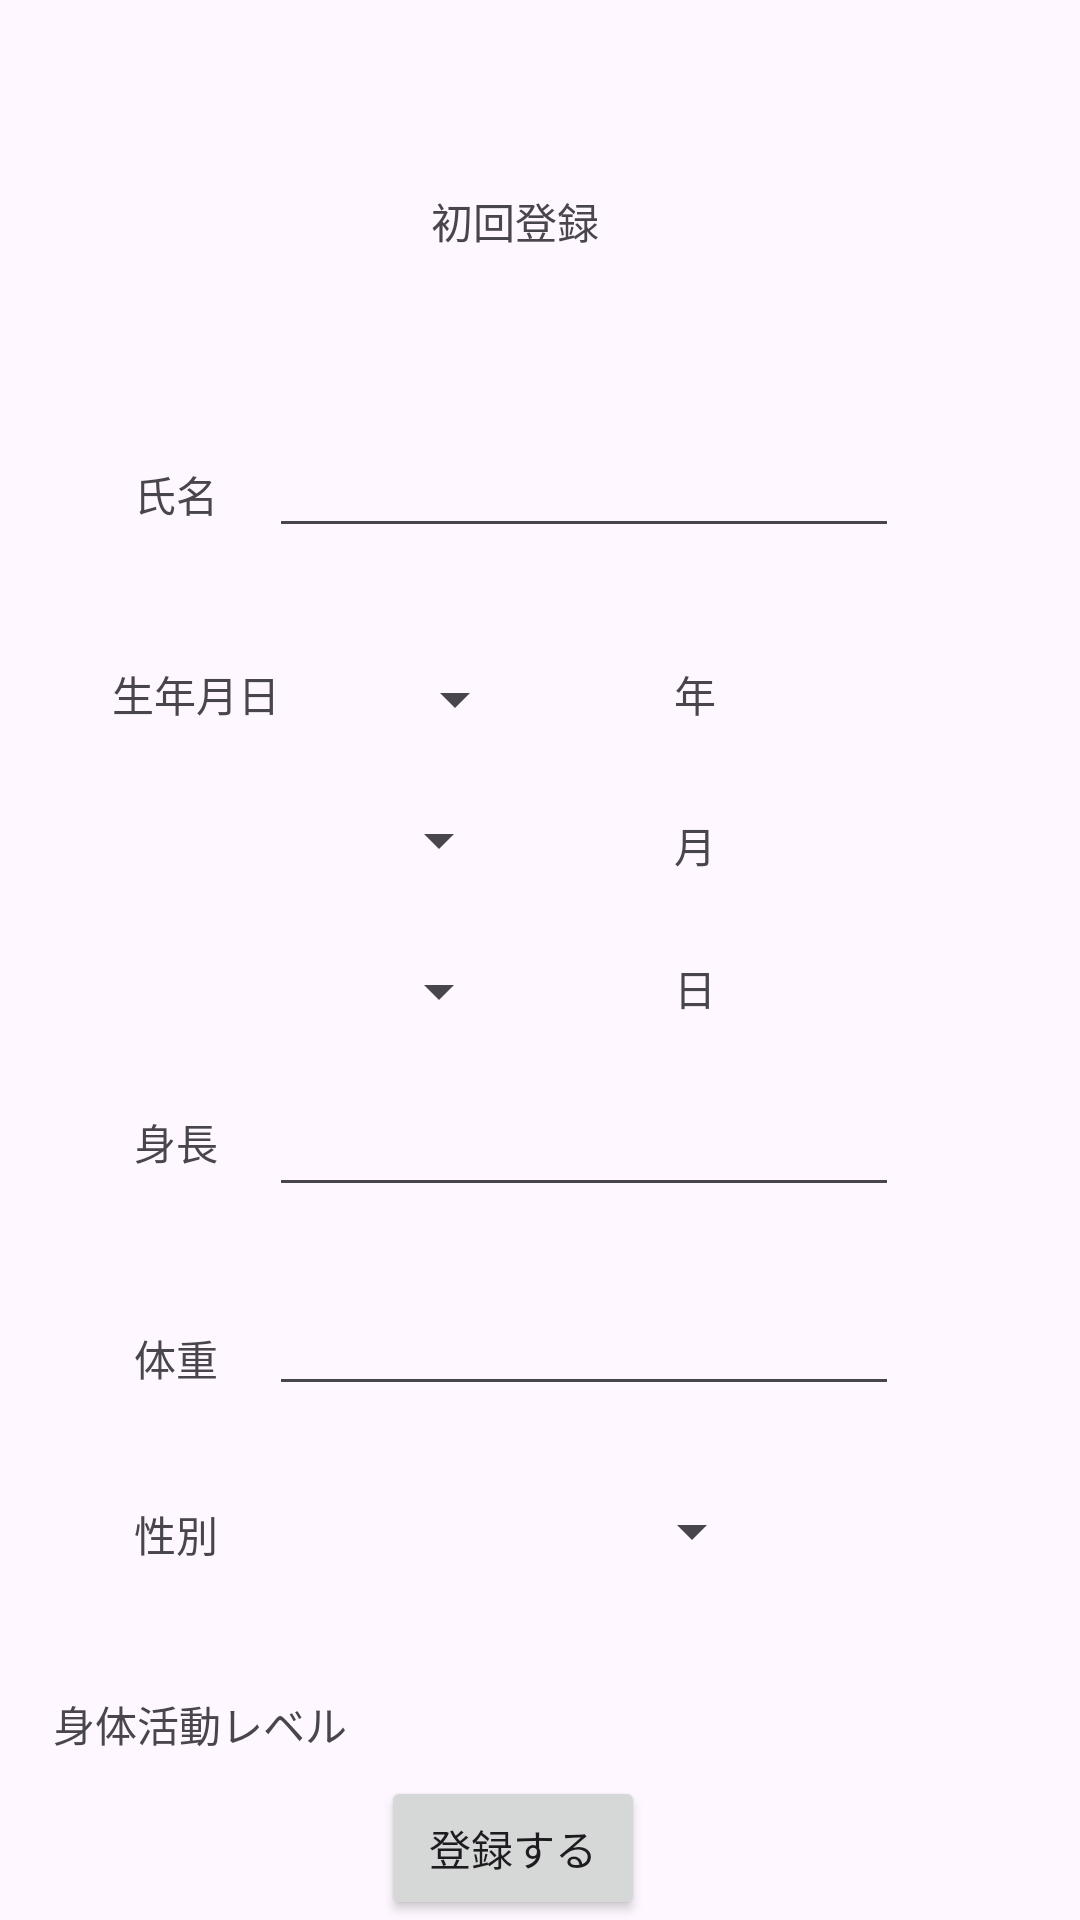

Android layout source for this screen:
<!-- AndroidManifest.xml: application theme Theme.BeBodySub -->
<!-- res/layout/syokaitouroku.xml -->
<?xml version="1.0" encoding="utf-8"?>
<androidx.constraintlayout.widget.ConstraintLayout xmlns:android="http://schemas.android.com/apk/res/android"
    xmlns:app="http://schemas.android.com/apk/res-auto"
    xmlns:tools="http://schemas.android.com/tools"
    android:layout_width="match_parent"
    android:layout_height="match_parent"
    tools:context=".front.Syokaitouroku">

    <TextView
        android:id="@+id/textView"
        android:layout_width="wrap_content"
        android:layout_height="wrap_content"
        android:text="初回登録"
        app:layout_constraintBottom_toBottomOf="parent"
        app:layout_constraintEnd_toEndOf="parent"
        app:layout_constraintHorizontal_bias="0.473"
        app:layout_constraintStart_toStartOf="parent"
        app:layout_constraintTop_toTopOf="parent"
        app:layout_constraintVertical_bias="0.102" />

    <TextView
        android:id="@+id/textView2"
        android:layout_width="wrap_content"
        android:layout_height="wrap_content"
        android:text="氏名"
        app:layout_constraintBottom_toBottomOf="parent"
        app:layout_constraintEnd_toEndOf="parent"
        app:layout_constraintHorizontal_bias="0.135"
        app:layout_constraintStart_toStartOf="parent"
        app:layout_constraintTop_toTopOf="parent"
        app:layout_constraintVertical_bias="0.249" />

    <TextView
        android:id="@+id/textView3"
        android:layout_width="wrap_content"
        android:layout_height="wrap_content"
        android:text="生年月日"
        app:layout_constraintBottom_toBottomOf="parent"
        app:layout_constraintEnd_toEndOf="parent"
        app:layout_constraintHorizontal_bias="0.123"
        app:layout_constraintStart_toStartOf="parent"
        app:layout_constraintTop_toTopOf="parent"
        app:layout_constraintVertical_bias="0.357" />

    <Spinner
        android:id="@+id/year_spn"
        android:layout_width="wrap_content"
        android:layout_height="wrap_content"
        android:layout_weight="4"
        app:layout_constraintBottom_toBottomOf="parent"
        app:layout_constraintEnd_toEndOf="parent"
        app:layout_constraintHorizontal_bias="0.409"
        app:layout_constraintStart_toStartOf="parent"
        app:layout_constraintTop_toTopOf="parent"
        app:layout_constraintVertical_bias="0.359" />

    <TextView
        android:id="@+id/textView13"
        android:layout_width="wrap_content"
        android:layout_height="wrap_content"
        android:layout_weight="1"
        android:text="年"
        app:layout_constraintBottom_toBottomOf="parent"
        app:layout_constraintEnd_toEndOf="parent"
        app:layout_constraintHorizontal_bias="0.649"
        app:layout_constraintStart_toStartOf="parent"
        app:layout_constraintTop_toTopOf="parent"
        app:layout_constraintVertical_bias="0.357" />

    <TextView
        android:id="@+id/textView14"
        android:layout_width="wrap_content"
        android:layout_height="wrap_content"
        android:layout_weight="1"
        android:text="月"
        app:layout_constraintBottom_toBottomOf="parent"
        app:layout_constraintEnd_toEndOf="parent"
        app:layout_constraintHorizontal_bias="0.649"
        app:layout_constraintStart_toStartOf="parent"
        app:layout_constraintTop_toTopOf="parent"
        app:layout_constraintVertical_bias="0.438" />

    <Spinner
        android:id="@+id/month_spn"
        android:layout_width="wrap_content"
        android:layout_height="wrap_content"
        android:layout_weight="4"
        app:layout_constraintBottom_toBottomOf="parent"
        app:layout_constraintEnd_toEndOf="parent"
        app:layout_constraintHorizontal_bias="0.392"
        app:layout_constraintStart_toStartOf="parent"
        app:layout_constraintTop_toTopOf="parent"
        app:layout_constraintVertical_bias="0.435" />

    <Spinner
        android:id="@+id/day_spn"
        android:layout_width="wrap_content"
        android:layout_height="wrap_content"
        android:layout_weight="4"
        app:layout_constraintBottom_toBottomOf="parent"
        app:layout_constraintEnd_toEndOf="parent"
        app:layout_constraintHorizontal_bias="0.392"
        app:layout_constraintStart_toStartOf="parent"
        app:layout_constraintTop_toTopOf="parent"
        app:layout_constraintVertical_bias="0.517" />

    <TextView
        android:id="@+id/textView15"
        android:layout_width="wrap_content"
        android:layout_height="wrap_content"
        android:layout_weight="1"
        android:text="日"
        app:layout_constraintBottom_toBottomOf="parent"
        app:layout_constraintEnd_toEndOf="parent"
        app:layout_constraintHorizontal_bias="0.649"
        app:layout_constraintStart_toStartOf="parent"
        app:layout_constraintTop_toTopOf="parent"
        app:layout_constraintVertical_bias="0.515" />

    <TextView
        android:id="@+id/textView4"
        android:layout_width="wrap_content"
        android:layout_height="wrap_content"
        android:text="身長"
        app:layout_constraintBottom_toBottomOf="parent"
        app:layout_constraintEnd_toEndOf="parent"
        app:layout_constraintHorizontal_bias="0.135"
        app:layout_constraintStart_toStartOf="parent"
        app:layout_constraintTop_toTopOf="parent"
        app:layout_constraintVertical_bias="0.598" />

    <TextView
        android:id="@+id/textView5"
        android:layout_width="wrap_content"
        android:layout_height="wrap_content"
        android:text="体重"
        app:layout_constraintBottom_toBottomOf="parent"
        app:layout_constraintEnd_toEndOf="parent"
        app:layout_constraintHorizontal_bias="0.135"
        app:layout_constraintStart_toStartOf="parent"
        app:layout_constraintTop_toTopOf="parent"
        app:layout_constraintVertical_bias="0.714" />

    <Button
        android:id="@+id/btn"
        android:layout_width="wrap_content"
        android:layout_height="wrap_content"
        android:text="登録する"
        app:layout_constraintBottom_toBottomOf="parent"
        app:layout_constraintEnd_toEndOf="parent"
        app:layout_constraintHorizontal_bias="0.467"
        app:layout_constraintStart_toStartOf="parent"
        app:layout_constraintTop_toTopOf="parent"
        app:layout_constraintVertical_bias="1.0" />

    <EditText
        android:id="@+id/name_ext"
        android:layout_width="wrap_content"
        android:layout_height="wrap_content"
        android:ems="10"
        android:inputType="text"
        android:text=""
        app:layout_constraintBottom_toBottomOf="parent"
        app:layout_constraintEnd_toEndOf="parent"
        app:layout_constraintHorizontal_bias="0.597"
        app:layout_constraintStart_toStartOf="parent"
        app:layout_constraintTop_toTopOf="parent"
        app:layout_constraintVertical_bias="0.236" />

    <EditText
        android:id="@+id/height_ext"
        android:layout_width="wrap_content"
        android:layout_height="wrap_content"
        android:ems="10"
        android:inputType="text"
        android:text=""
        app:layout_constraintBottom_toBottomOf="parent"
        app:layout_constraintEnd_toEndOf="parent"
        app:layout_constraintHorizontal_bias="0.597"
        app:layout_constraintStart_toStartOf="parent"
        app:layout_constraintTop_toTopOf="parent"
        app:layout_constraintVertical_bias="0.603" />

    <EditText
        android:id="@+id/weight_ext"
        android:layout_width="wrap_content"
        android:layout_height="wrap_content"
        android:ems="10"
        android:inputType="text"
        android:text=""
        app:layout_constraintBottom_toBottomOf="parent"
        app:layout_constraintEnd_toEndOf="parent"
        app:layout_constraintHorizontal_bias="0.597"
        app:layout_constraintStart_toStartOf="parent"
        app:layout_constraintTop_toTopOf="parent"
        app:layout_constraintVertical_bias="0.714" />

    <TextView
        android:id="@+id/textView12"
        android:layout_width="wrap_content"
        android:layout_height="wrap_content"
        android:text="性別"
        app:layout_constraintBottom_toBottomOf="parent"
        app:layout_constraintEnd_toEndOf="parent"
        app:layout_constraintHorizontal_bias="0.135"
        app:layout_constraintStart_toStartOf="parent"
        app:layout_constraintTop_toTopOf="parent"
        app:layout_constraintVertical_bias="0.809" />

    <Spinner
        android:id="@+id/sex_spn"
        android:layout_width="149dp"
        android:layout_height="wrap_content"
        app:layout_constraintBottom_toBottomOf="parent"
        app:layout_constraintEnd_toEndOf="parent"
        app:layout_constraintStart_toStartOf="parent"
        app:layout_constraintTop_toTopOf="parent"
        app:layout_constraintVertical_bias="0.809" />

    <TextView
        android:id="@+id/textView16"
        android:layout_width="wrap_content"
        android:layout_height="wrap_content"
        android:text="身体活動レベル"
        app:layout_constraintBottom_toBottomOf="parent"
        app:layout_constraintEnd_toEndOf="parent"
        app:layout_constraintHorizontal_bias="0.067"
        app:layout_constraintStart_toStartOf="parent"
        app:layout_constraintTop_toTopOf="parent"
        app:layout_constraintVertical_bias="0.911" />

</androidx.constraintlayout.widget.ConstraintLayout>
<!-- resources referenced by this layout -->
<resources>
  <style name="Theme.BeBodySub" parent="Base.Theme.BeBodySub" />
  <style name="Base.Theme.BeBodySub" parent="Theme.Material3.DayNight.NoActionBar">
          
          
      </style>
</resources>
